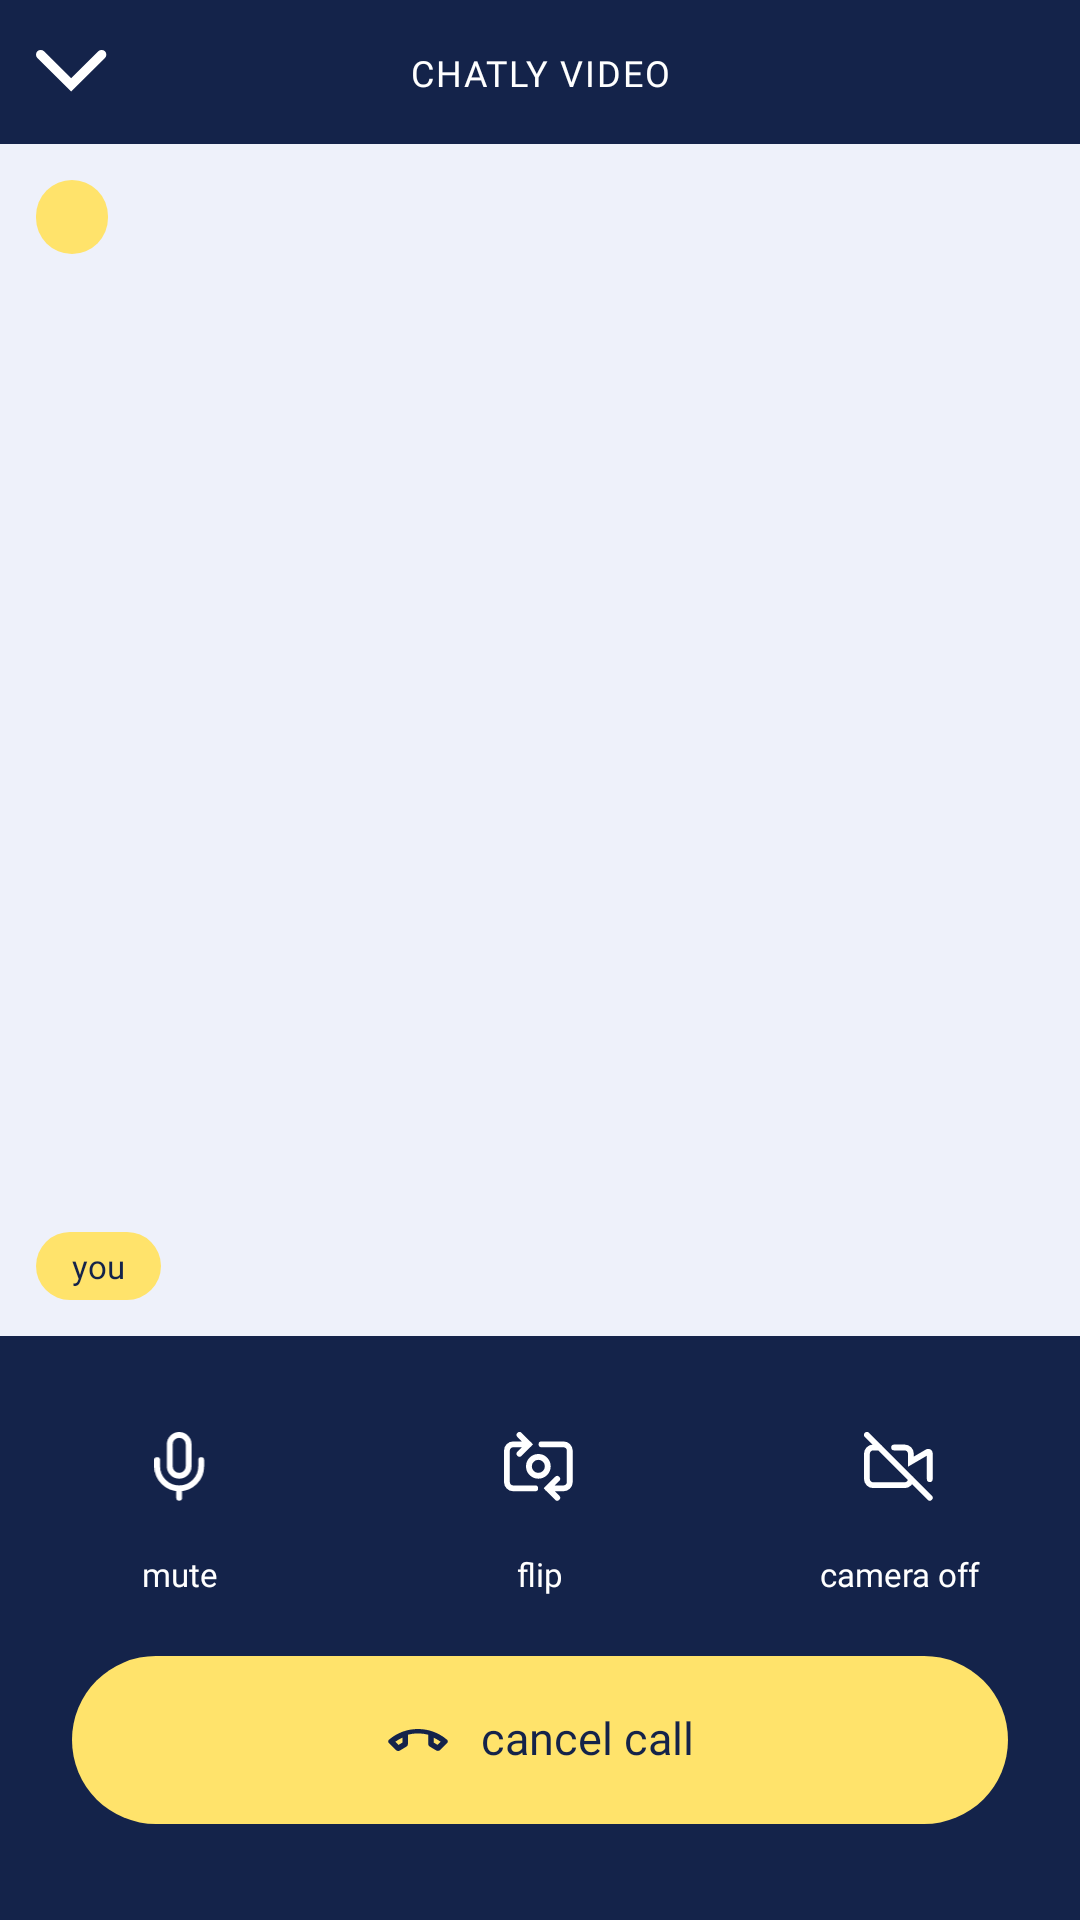

The Android layout XML behind this screen, and the referenced resources:
<!-- AndroidManifest.xml: application theme Theme.Chatly -->
<!-- res/layout/activity_outgoing_video_call.xml -->
<?xml version="1.0" encoding="utf-8"?>
<androidx.constraintlayout.widget.ConstraintLayout
    xmlns:android="http://schemas.android.com/apk/res/android"
    xmlns:app="http://schemas.android.com/apk/res-auto"
    xmlns:tools="http://schemas.android.com/tools"
    android:layout_width="match_parent"
    android:layout_height="match_parent"
    android:background="@color/surface_deep"
    android:fitsSystemWindows="true">

    
    <ImageView
        android:id="@+id/btnMinimize"
        android:layout_width="48dp" android:layout_height="48dp"
        android:padding="12dp"
        android:src="@drawable/ic_chevron_down"
        app:tint="@color/white"
        app:layout_constraintStart_toStartOf="parent"
        app:layout_constraintTop_toTopOf="parent"/>

    <TextView
        android:layout_width="wrap_content" android:layout_height="wrap_content"
        android:fontFamily="@font/nunito_bold"
        android:text="CHATLY VIDEO"
        android:textColor="@color/white"
        android:textSize="12sp"
        android:letterSpacing="0.05"
        app:layout_constraintTop_toTopOf="@id/btnMinimize"
        app:layout_constraintBottom_toBottomOf="@id/btnMinimize"
        app:layout_constraintStart_toStartOf="parent"
        app:layout_constraintEnd_toEndOf="parent"/>

    <ImageView
        android:id="@+id/btnMore"
        android:layout_width="48dp" android:layout_height="48dp"
        android:padding="12dp"
        android:src="@drawable/ic_call_more"
        app:tint="@color/white"
        app:layout_constraintEnd_toEndOf="parent"
        app:layout_constraintTop_toTopOf="parent"/>

    
    <FrameLayout
        android:id="@+id/previewContainer"
        android:layout_width="0dp" android:layout_height="0dp"
        android:background="#EEF1FA"
        app:layout_constraintTop_toBottomOf="@id/btnMinimize"
        app:layout_constraintBottom_toTopOf="@id/bottomPanel"
        app:layout_constraintStart_toStartOf="parent"
        app:layout_constraintEnd_toEndOf="parent">

        <TextView
            android:id="@+id/tvCallingChip"
            android:layout_width="wrap_content" android:layout_height="wrap_content"
            android:layout_gravity="top|start"
            android:layout_margin="12dp"
            android:background="@drawable/bg_call_badge"
            android:paddingHorizontal="12dp" android:paddingVertical="5dp"
            android:fontFamily="@font/nunito_bold"
            android:textColor="@color/surface_deep"
            android:textSize="11sp"
            tools:text="calling Minh Anh..."/>

        <TextView
            android:id="@+id/tvBottomChip"
            android:layout_width="wrap_content" android:layout_height="wrap_content"
            android:layout_gravity="bottom|start"
            android:layout_margin="12dp"
            android:background="@drawable/bg_call_badge"
            android:paddingHorizontal="12dp" android:paddingVertical="4dp"
            android:fontFamily="@font/nunito_bold"
            android:text="you"
            android:textColor="@color/surface_deep"
            android:textSize="11sp"/>

        <FrameLayout
            android:id="@+id/pipContainer"
            android:layout_width="88dp" android:layout_height="124dp"
            android:layout_gravity="top|end"
            android:layout_margin="12dp"
            android:background="@drawable/bg_call_pip"
            android:clipToOutline="true"
            android:visibility="gone">

            <TextView
                android:layout_width="wrap_content" android:layout_height="wrap_content"
                android:layout_gravity="bottom|start"
                android:layout_margin="8dp"
                android:background="@drawable/bg_call_badge"
                android:paddingHorizontal="10dp" android:paddingVertical="3dp"
                android:fontFamily="@font/nunito_bold"
                android:text="you"
                android:textColor="@color/surface_deep"
                android:textSize="10sp"/>
        </FrameLayout>
    </FrameLayout>

    
    <LinearLayout
        android:id="@+id/bottomPanel"
        android:layout_width="0dp" android:layout_height="wrap_content"
        android:background="@color/surface_deep"
        android:orientation="vertical"
        android:paddingTop="20dp" android:paddingBottom="32dp"
        app:layout_constraintBottom_toBottomOf="parent"
        app:layout_constraintStart_toStartOf="parent"
        app:layout_constraintEnd_toEndOf="parent">

        
        <LinearLayout
            android:layout_width="match_parent" android:layout_height="wrap_content"
            android:layout_marginBottom="20dp"
            android:orientation="horizontal">

            <LinearLayout
                android:layout_width="0dp" android:layout_height="wrap_content"
                android:layout_weight="1" android:gravity="center_horizontal"
                android:orientation="vertical">
                <ImageView
                    android:id="@+id/btnMute"
                    android:layout_width="48dp" android:layout_height="48dp"
                    android:background="@drawable/bg_call_action"
                    android:padding="12dp"
                    android:src="@drawable/ic_call_mute"
                    app:tint="@color/call_action_tint"
                    android:contentDescription="Mute"/>
                <TextView
                    android:layout_width="wrap_content" android:layout_height="wrap_content"
                    android:layout_marginTop="4dp"
                    android:fontFamily="@font/nunito_regular"
                    android:text="mute"
                    android:textColor="@color/white" android:textSize="11sp"/>
            </LinearLayout>

            <LinearLayout
                android:layout_width="0dp" android:layout_height="wrap_content"
                android:layout_weight="1" android:gravity="center_horizontal"
                android:orientation="vertical">
                <ImageView
                    android:id="@+id/btnFlip"
                    android:layout_width="48dp" android:layout_height="48dp"
                    android:background="@drawable/bg_call_action"
                    android:padding="12dp"
                    android:src="@drawable/ic_call_flip"
                    app:tint="@color/call_action_tint"
                    android:contentDescription="Flip camera"/>
                <TextView
                    android:layout_width="wrap_content" android:layout_height="wrap_content"
                    android:layout_marginTop="4dp"
                    android:fontFamily="@font/nunito_regular"
                    android:text="flip"
                    android:textColor="@color/white" android:textSize="11sp"/>
            </LinearLayout>

            <LinearLayout
                android:layout_width="0dp" android:layout_height="wrap_content"
                android:layout_weight="1" android:gravity="center_horizontal"
                android:orientation="vertical">
                <ImageView
                    android:id="@+id/btnCameraOff"
                    android:layout_width="48dp" android:layout_height="48dp"
                    android:background="@drawable/bg_call_action"
                    android:padding="12dp"
                    android:src="@drawable/ic_call_camera_off"
                    app:tint="@color/call_action_tint"
                    android:contentDescription="Camera off"/>
                <TextView
                    android:layout_width="wrap_content" android:layout_height="wrap_content"
                    android:layout_marginTop="4dp"
                    android:fontFamily="@font/nunito_regular"
                    android:text="camera off"
                    android:textColor="@color/white" android:textSize="11sp"/>
            </LinearLayout>
        </LinearLayout>

        
        <LinearLayout
            android:id="@+id/btnCancel"
            android:layout_width="match_parent" android:layout_height="56dp"
            android:layout_marginStart="24dp" android:layout_marginEnd="24dp"
            android:background="@drawable/bg_call_pill_yellow"
            android:clickable="true" android:focusable="true"
            android:gravity="center" android:orientation="horizontal">

            <ImageView
                android:layout_width="22dp" android:layout_height="22dp"
                android:src="@drawable/ic_call_decline"
                app:tint="@color/surface_deep"/>

            <TextView
                android:id="@+id/tvCancelLabel"
                android:layout_width="wrap_content" android:layout_height="wrap_content"
                android:layout_marginStart="10dp"
                android:fontFamily="@font/nunito_extrabold"
                android:includeFontPadding="false"
                android:text="cancel call"
                android:textColor="@color/surface_deep"
                android:textSize="15sp"/>
        </LinearLayout>
    </LinearLayout>
</androidx.constraintlayout.widget.ConstraintLayout>
<!-- resources referenced by this layout -->
<resources>
  <color name="surface_deep">#14234A</color>
  <color name="white">#FFFFFFFF</color>
  <!-- drawable bg_call_action (drawable) -->
  <?xml version="1.0" encoding="utf-8"?>
  <selector xmlns:android="http://schemas.android.com/apk/res/android">
      <item android:state_selected="true">
          <shape android:shape="oval">
              <solid android:color="@color/white"/>
          </shape>
      </item>
      <item>
          <shape android:shape="oval">
              <solid android:color="@android:color/transparent"/>
          </shape>
      </item>
  </selector>
  <!-- drawable bg_call_badge (drawable) -->
  <?xml version="1.0" encoding="utf-8"?>
  <shape xmlns:android="http://schemas.android.com/apk/res/android"
      android:shape="rectangle">
      <solid android:color="@color/accent"/>
      <corners android:radius="50dp"/>
  </shape>
  <!-- drawable bg_call_pill_yellow (drawable) -->
  <?xml version="1.0" encoding="utf-8"?>
  <ripple xmlns:android="http://schemas.android.com/apk/res/android"
      android:color="#33000000">
      <item>
          <shape android:shape="rectangle">
              <solid android:color="@color/accent"/>
              <corners android:radius="50dp"/>
          </shape>
      </item>
  </ripple>
  <!-- drawable ic_call_mute (drawable) -->
  <vector xmlns:android="http://schemas.android.com/apk/res/android"
      android:width="15dp"
      android:height="21dp"
      android:viewportWidth="15"
      android:viewportHeight="21">
    <path
        android:pathData="M7.267,16.435V19.185M7.267,16.435C8.969,16.435 10.602,15.759 11.805,14.555C13.009,13.352 13.685,11.719 13.685,10.017V8.184M7.267,16.435C5.565,16.435 3.933,15.759 2.73,14.555C1.526,13.352 0.85,11.719 0.85,10.017V8.184M7.267,0.85C8.786,0.85 10.018,2.081 10.018,3.6V10.017C10.018,11.536 8.786,12.768 7.267,12.768C5.748,12.768 4.517,11.536 4.517,10.017V3.6C4.517,2.081 5.748,0.85 7.267,0.85Z"
        android:strokeWidth="1.7"
        android:fillColor="#00000000"
        android:strokeColor="#ffffff"
        android:strokeLineCap="round"/>
  </vector>
  <!-- drawable ic_chevron_down (drawable) -->
  <vector xmlns:android="http://schemas.android.com/apk/res/android"
      android:width="13dp"
      android:height="8dp"
      android:viewportWidth="13"
      android:viewportHeight="8">
    <path
        android:pathData="M0.85,0.85L6.35,6.35L11.85,0.85"
        android:strokeWidth="1.7"
        android:fillColor="#00000000"
        android:strokeColor="#ffffff"
        android:strokeLineCap="round"/>
  </vector>
  <style name="Theme.Chatly" parent="Base.Theme.Chatly" />
  <color name="accent">#FFE36B</color>
  <style name="Base.Theme.Chatly" parent="Theme.Material3.Light.NoActionBar">
          <item name="colorPrimary">@color/accent</item>
          <item name="colorOnPrimary">@color/on_accent</item>
          <item name="colorSecondary">@color/white</item>
          <item name="colorOnSecondary">@color/background</item>
          <item name="colorSurface">@color/background</item>
          <item name="colorOnSurface">@color/on_background</item>
          <item name="colorError">@color/error</item>
          <item name="android:windowBackground">@color/background</item>
          <item name="android:statusBarColor">@color/background</item>
          <item name="android:navigationBarColor">@color/background</item>
          <item name="android:windowLightStatusBar">false</item>
      </style>
  <color name="on_accent">#14234A</color>
  <color name="background">#2455EF</color>
  <color name="on_background">#FFFFFF</color>
  <color name="error">#FF8A80</color>
</resources>
